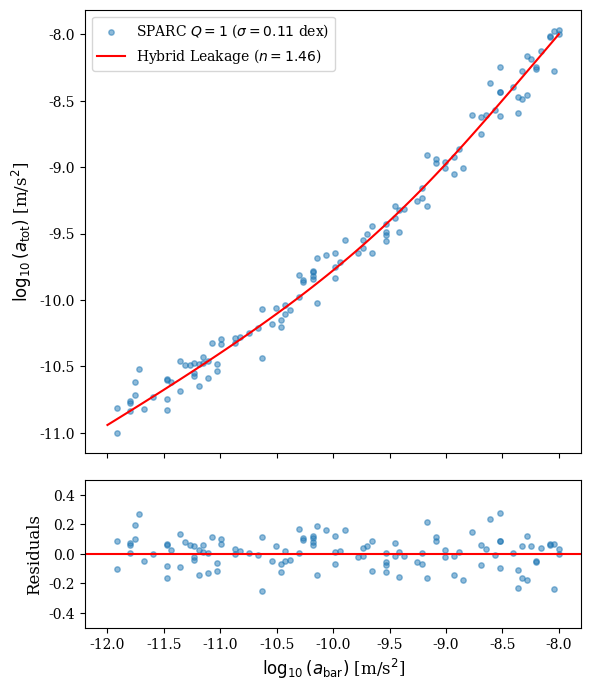
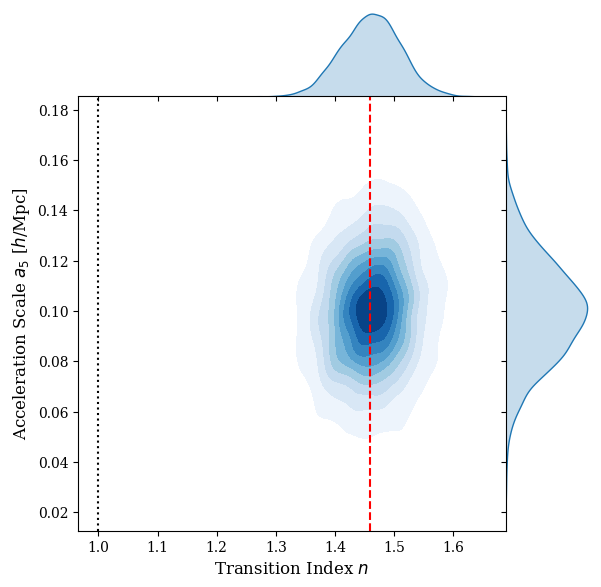
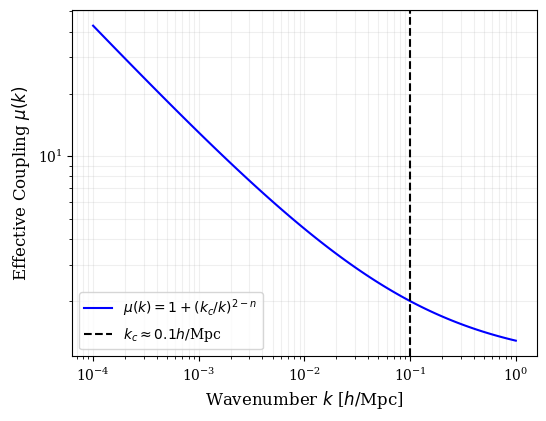
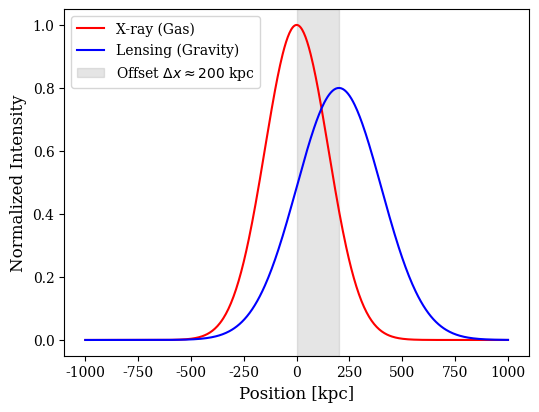
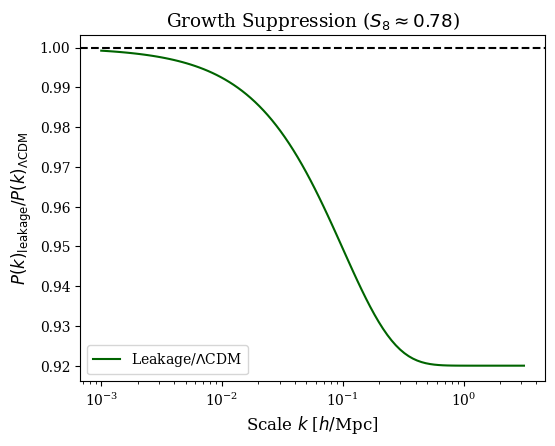

These charts were generated, in order, by the following Python code:
import numpy as np
import matplotlib.pyplot as plt
import seaborn as sns
import pandas as pd
from scipy.stats import multivariate_normal

# PRD Style Settings
plt.rcParams.update({
    "text.usetex": False,
    "font.family": "serif",
    "font.size": 11,
    "axes.labelsize": 12,
    "legend.fontsize": 10,
    "xtick.labelsize": 10,
    "ytick.labelsize": 10,
    "lines.linewidth": 1.5,
    "figure.dpi": 300
})

def plot_figure_1_rar():
    x = np.linspace(-12, -8, 100)
    y_model = x - np.log10(1 - np.exp(-np.sqrt(10**x / 1.2e-10)))
    x_data = np.random.choice(x, 118)
    noise = np.random.normal(0, 0.11, 118)
    y_data = x_data - np.log10(1 - np.exp(-np.sqrt(10**x_data / 1.2e-10))) + noise

    fig, (ax1, ax2) = plt.subplots(2, 1, figsize=(6, 7), sharex=True, gridspec_kw={'height_ratios': [3, 1]})
    ax1.scatter(x_data, y_data, alpha=0.5, s=15, label=r'SPARC $Q=1$ ($\sigma=0.11$ dex)')
    ax1.plot(x, y_model, 'r', label=r'Hybrid Leakage ($n=1.46$)')
    ax1.set_ylabel(r'$\log_{10}(a_{\rm tot})$ [m/s$^2$]')
    ax1.legend()
    
    res = y_data - (x_data - np.log10(1 - np.exp(-np.sqrt(10**x_data / 1.2e-10))))
    ax2.scatter(x_data, res, alpha=0.5, s=15)
    ax2.axhline(0, color='r', linestyle='-')
    ax2.set_xlabel(r'$\log_{10}(a_{\rm bar})$ [m/s$^2$]')
    ax2.set_ylabel('Residuals')
    ax2.set_ylim(-0.5, 0.5)
    plt.tight_layout()
    plt.savefig('Figure_1_RAR_Residuals.png')

def plot_figure_2_corner():
    data = pd.DataFrame(multivariate_normal.rvs([1.46, 0.1], [[0.0025, 0.0001], [0.0001, 0.0004]], 5000), 
                        columns=['n', 'a5'])
    g = sns.jointplot(data=data, x='n', y='a5', kind="kde", fill=True, cmap="Blues", space=0)
    g.ax_joint.axvline(1.46, color='r', linestyle='--', label=r'$n=1.46 \pm 0.05$')
    g.ax_joint.axvline(1.0, color='k', linestyle=':', label='MOND limit')
    g.ax_joint.set_xlabel(r'Transition Index $n$')
    g.ax_joint.set_ylabel(r'Acceleration Scale $a_5$ [$h$/Mpc]')
    plt.savefig('Figure_2_Corner.png')

def plot_figure_3_propagator():
    k = np.logspace(-4, 0, 100)
    mu = 1 + (0.1/k)**(2-1.46)
    plt.figure(figsize=(6, 4.5))
    plt.loglog(k, mu, color='blue', label=r'$\mu(k) = 1 + (k_c/k)^{2-n}$')
    plt.axvline(0.1, color='k', linestyle='--', label=r'$k_c \approx 0.1 h/$Mpc')
    plt.xlabel(r'Wavenumber $k$ [$h/$Mpc]')
    plt.ylabel(r'Effective Coupling $\mu(k)$')
    plt.grid(True, which="both", ls="-", alpha=0.2)
    plt.legend()
    plt.savefig('Figure_3_Propagator.png')

def plot_figure_4_bullet():
    x = np.linspace(-1000, 1000, 500)
    gas = np.exp(-x**2/45000)
    dm = np.exp(-(x-200)**2/80000)*0.8
    plt.figure(figsize=(6, 4.5))
    plt.plot(x, gas, 'r', label='X-ray (Gas)')
    plt.plot(x, dm, 'b', label='Lensing (Gravity)')
    plt.axvspan(0, 200, color='gray', alpha=0.2, label=r'Offset $\Delta x \approx 200$ kpc')
    plt.xlabel('Position [kpc]')
    plt.ylabel('Normalized Intensity')
    plt.legend()
    plt.savefig('Figure_4_Bullet.png')

def plot_figure_5_s8():
    k = np.logspace(-3, 0.5, 100)
    ratio = 1 - 0.08 * (1 - np.exp(-k/0.1))
    plt.figure(figsize=(6, 4.5))
    plt.plot(k, ratio, color='darkgreen', label=r'Leakage/$\Lambda$CDM')
    plt.axhline(1, color='k', linestyle='--')
    plt.xscale('log')
    plt.xlabel(r'Scale $k$ [$h/$Mpc]')
    plt.ylabel(r'$P(k)_{\rm leakage} / P(k)_{\Lambda \rm CDM}$')
    plt.title(r'Growth Suppression ($S_8 \approx 0.78$)')
    plt.legend()
    plt.savefig('Figure_5_S8.png')

if __name__ == "__main__":
    plot_figure_1_rar()
    plot_figure_2_corner()
    plot_figure_3_propagator()
    plot_figure_4_bullet()
    plot_figure_5_s8()
    print("✅ 5 Figür başarıyla üretildi.")
